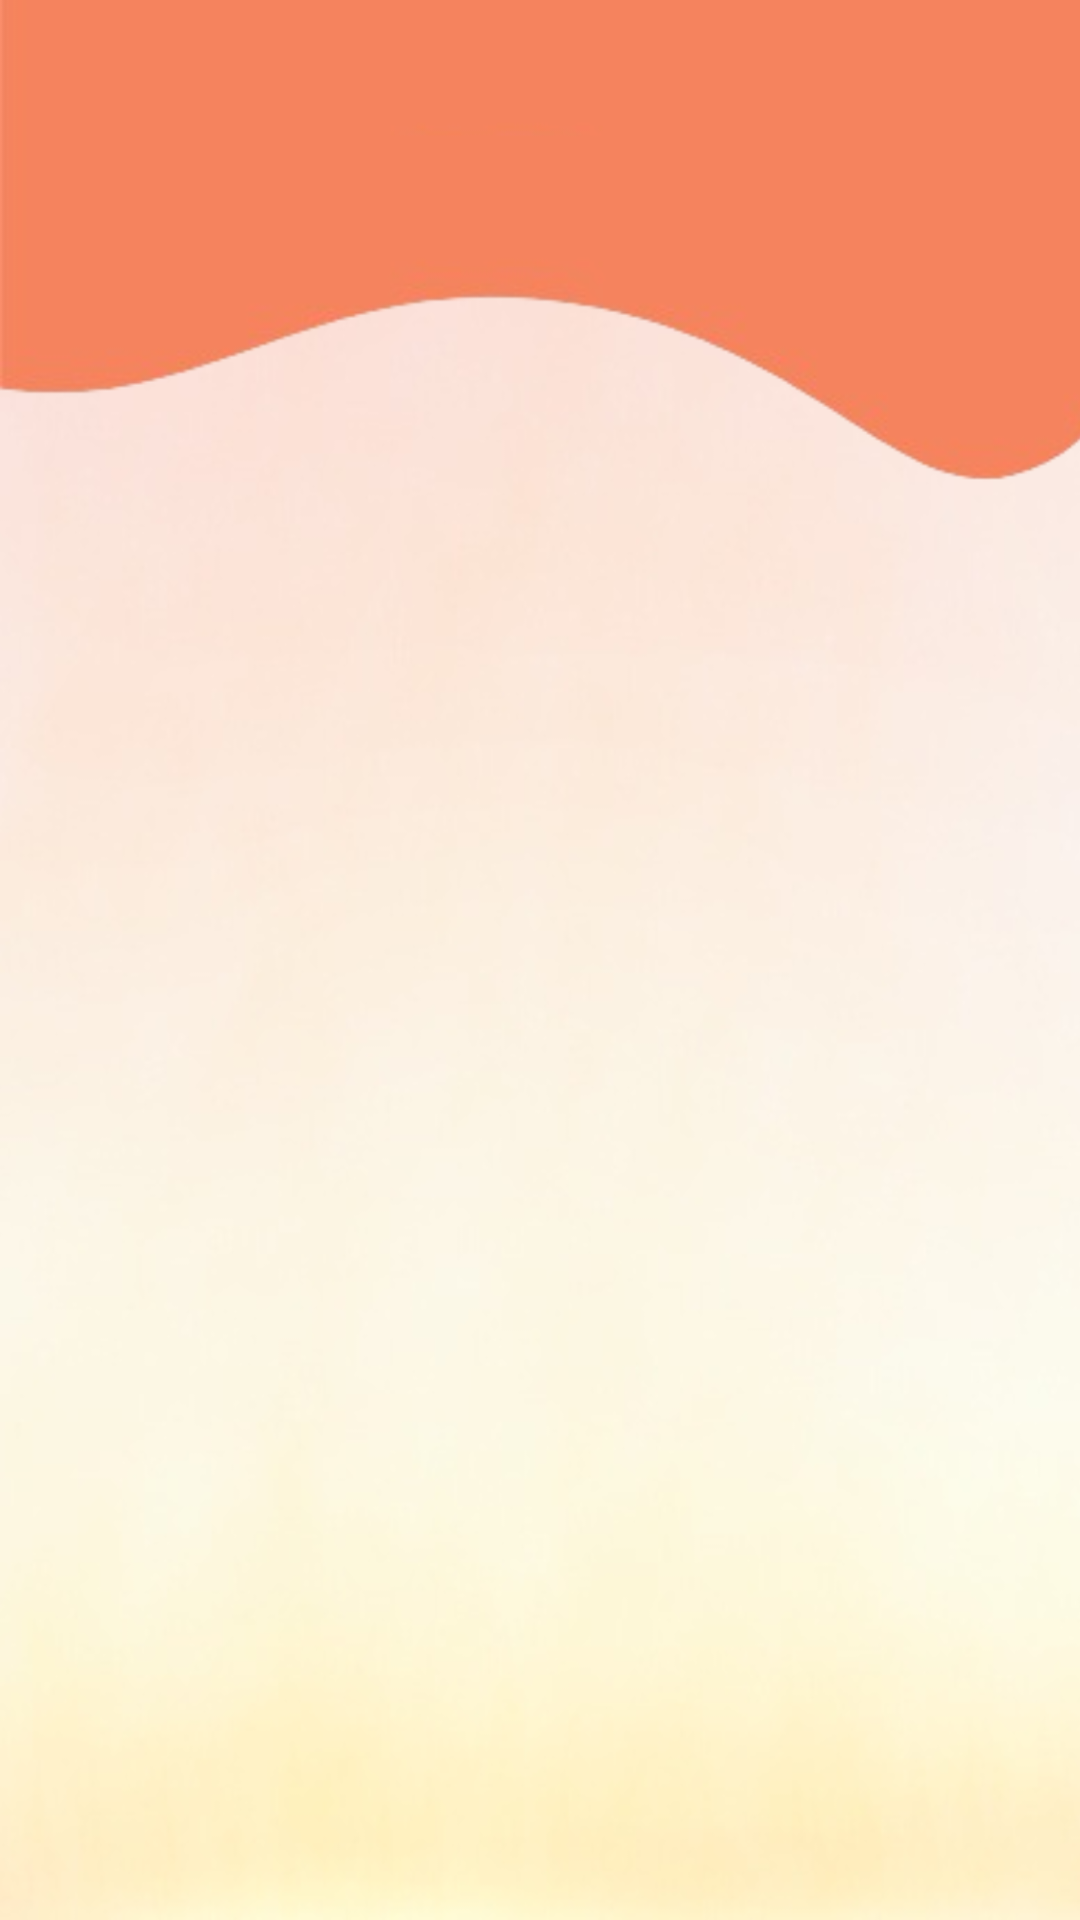

Here is an Android app screen rendered from its layout file. Give the layout XML and the strings, colors and styles it references.
<!-- AndroidManifest.xml: application theme Theme.IGP -->
<!-- res/layout/fragment_order_history.xml -->
<?xml version="1.0" encoding="utf-8"?>
<FrameLayout xmlns:android="http://schemas.android.com/apk/res/android"
    xmlns:app="http://schemas.android.com/apk/res-auto"
    android:layout_width="match_parent"
    android:layout_height="match_parent"
    android:background="@drawable/cr2">

    <androidx.recyclerview.widget.RecyclerView
        android:id="@+id/orderHistoryRecyclerView"
        android:layout_width="match_parent"
        android:layout_height="match_parent"
        android:padding="16dp"
        android:clipToPadding="false" />

    <LinearLayout
        android:id="@+id/emptyStateLayout"
        android:layout_width="match_parent"
        android:layout_height="match_parent"
        android:gravity="center"
        android:orientation="vertical"
        android:padding="32dp"
        android:visibility="gone">

        <ImageView
            android:layout_width="120dp"
            android:layout_height="120dp"
            android:src="@drawable/ic_history"
            android:contentDescription="No donations icon"
            app:tint="@color/brown" />

        <TextView
            android:id="@+id/emptyStateText"
            android:layout_width="wrap_content"
            android:layout_height="wrap_content"
            android:layout_marginTop="16dp"
            android:textAlignment="center"
            android:textColor="@color/brown"
            android:textSize="18sp"
            android:textStyle="bold" />

    </LinearLayout>

</FrameLayout>
<!-- resources referenced by this layout -->
<resources>
  <color name="brown">#553024</color>
  <!-- drawable cr2: png bitmap (drawable, 338912 bytes) -->
  <!-- drawable ic_history (drawable) -->
  <vector xmlns:android="http://schemas.android.com/apk/res/android"
      android:width="24dp"
      android:height="24dp"
      android:viewportWidth="24"
      android:viewportHeight="24"
      android:tint="@android:color/white">
      <path
          android:fillColor="@android:color/white"
          android:pathData="M13,3c-4.97,0 -9,4.03 -9,9L1,12l3.89,3.89 0.07,0.14L9,12L6,12c0,-3.87 3.13,-7 7,-7s7,3.13 7,7 -3.13,7 -7,7c-1.93,0 -3.68,-0.79 -4.94,-2.06l-1.42,1.42C8.27,19.99 10.51,21 13,21c4.97,0 9,-4.03 9,-9s-4.03,-9 -9,-9zM12,8v5l4.28,2.54 0.72,-1.21 -3.5,-2.08L13.5,8L12,8z"/>
  </vector>
  <style name="Theme.IGP" parent="Theme.MaterialComponents.Light.NoActionBar">
          <item name="android:statusBarColor">@android:color/transparent</item>
          <item name="colorPrimary">@color/blue</item>
          <item name="colorPrimaryVariant">#F57C00</item>
          <item name="colorOnPrimary">#FFFFFF</item>
          <item name="colorSecondary">#FFB74D</item>
          <item name="colorSecondaryVariant">#FFA726</item>
          <item name="colorOnSecondary">#000000</item>
          <item name="android:colorBackground">#FFF3E0</item>
      </style>
  <color name="blue">#33649F</color>
</resources>
